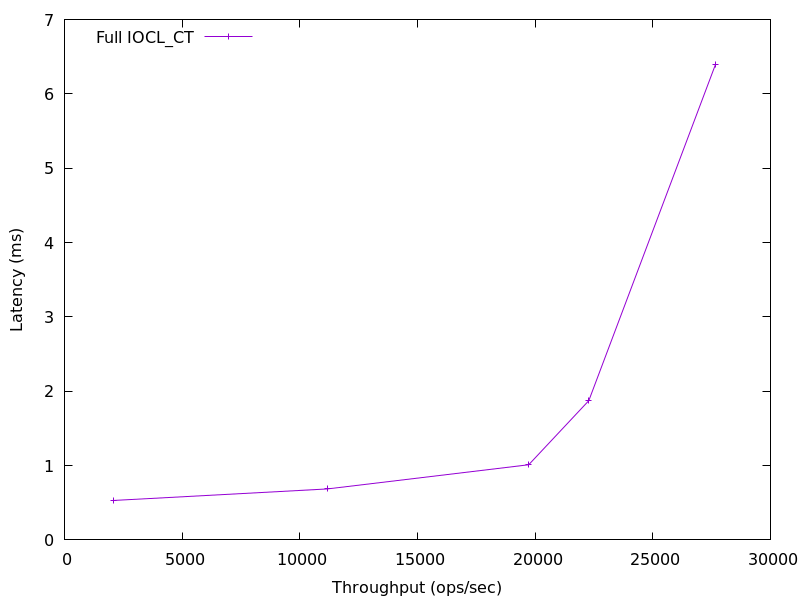

Source data for this figure (header and first rows):
2092.533229644645, 0.53077136
11161, 0.6851
19727, 1.011
22281, 1.873
27672, 6.401
